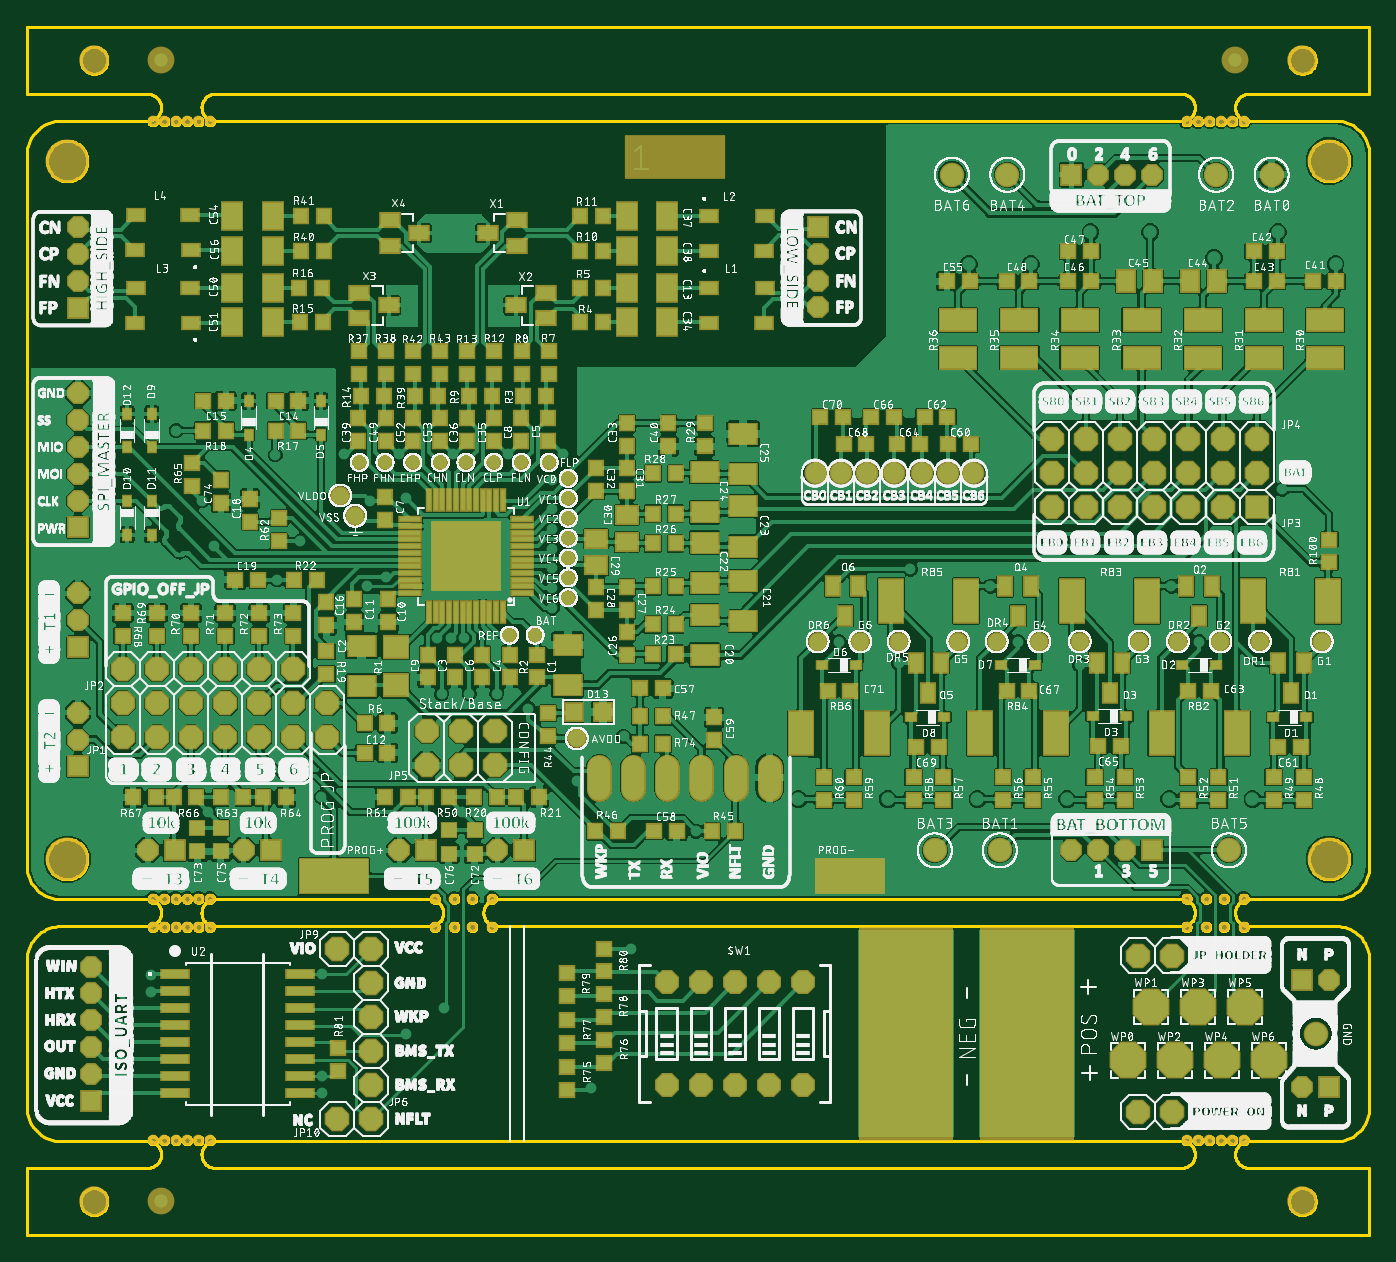
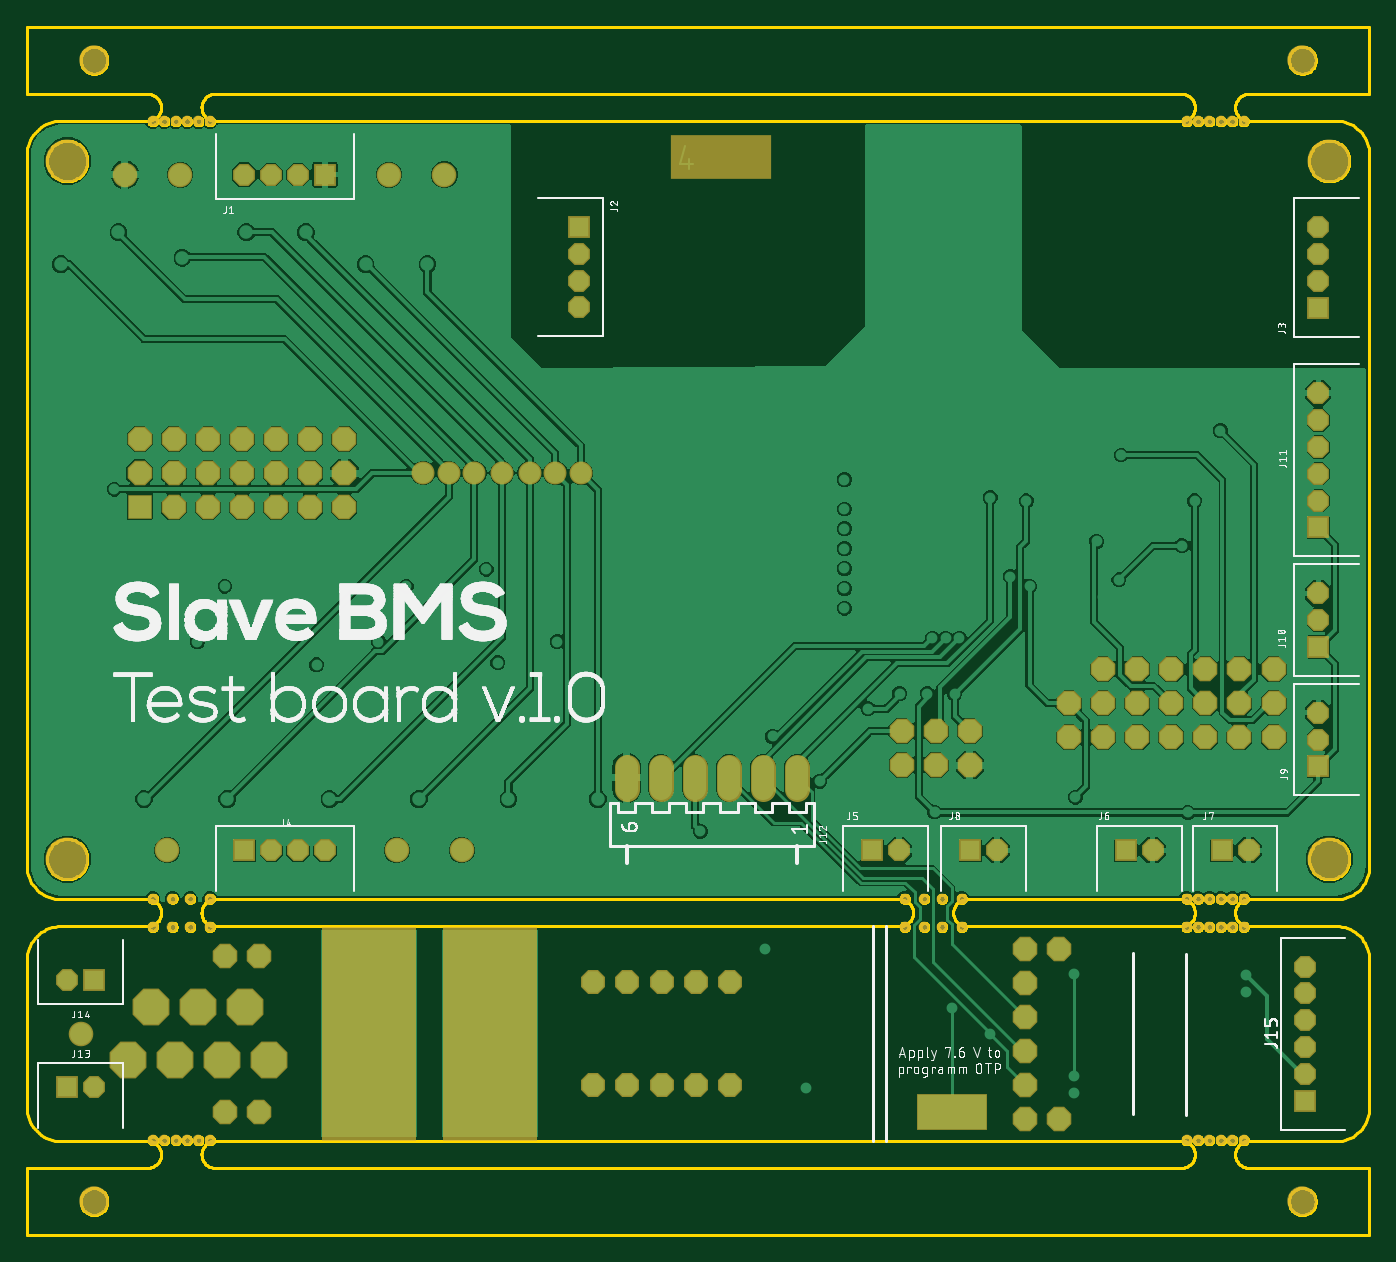
Circuit board: 8 layer files. Board 100.0 x 90.0 mm.
- bottom_copper: copper_bottom_l4.gbr (219484 bytes)
- top_copper: copper_top_l1.gbr (700508 bytes)
- outline: profile.gbr (64311 bytes)
- bottom_silk: silkscreen_bottom.gbr (314239 bytes)
- top_silk: silkscreen_top.gbr (2640925 bytes)
- bottom_mask: soldermask_bottom.gbr (4955 bytes)
- top_mask: soldermask_top.gbr (15603 bytes)
- paste: solderpaste_top.gbr (20357 bytes)

=== bottom_copper: copper_bottom_l4.gbr (219484 bytes, source omitted) ===
=== top_copper: copper_top_l1.gbr (700508 bytes, source omitted) ===
=== outline: profile.gbr (64311 bytes, source omitted) ===
=== bottom_silk: silkscreen_bottom.gbr (314239 bytes, source omitted) ===
=== top_silk: silkscreen_top.gbr (2640925 bytes, source omitted) ===
=== bottom_mask: soldermask_bottom.gbr ===
G04 EAGLE Gerber RS-274X export*
G75*
%MOMM*%
%FSLAX34Y34*%
%LPD*%
%INSoldermask Bottom*%
%IPPOS*%
%AMOC8*
5,1,8,0,0,1.08239X$1,22.5*%
G01*
%ADD10C,3.203200*%
%ADD11R,7.540625X3.254375*%
%ADD12C,2.203200*%
%ADD13C,0.803200*%
%ADD14R,7.000000X16.000000*%
%ADD15R,1.625600X1.625600*%
%ADD16P,1.759533X8X202.500000*%
%ADD17P,1.759533X8X22.500000*%
%ADD18P,1.979475X8X202.500000*%
%ADD19R,1.828800X1.828800*%
%ADD20P,1.979475X8X292.500000*%
%ADD21P,1.759533X8X112.500000*%
%ADD22P,1.979475X8X22.500000*%
%ADD23P,1.759533X8X292.500000*%
%ADD24C,1.828800*%
%ADD25P,2.969212X8X22.500000*%
%ADD26C,1.832800*%
%ADD27P,1.929685X8X112.500000*%
%ADD28P,1.979475X8X112.500000*%
%ADD29R,5.283200X2.743200*%
%ADD30C,1.711200*%


D10*
X30000Y800031D03*
X970000Y800031D03*
X30000Y280031D03*
X970000Y280031D03*
D11*
X482997Y802878D03*
D12*
X50000Y875031D03*
X950000Y875031D03*
X950000Y25031D03*
X50000Y25031D03*
D13*
X906250Y829531D03*
X863750Y829531D03*
X872250Y829531D03*
X880750Y829531D03*
X889250Y829531D03*
X897750Y829531D03*
X136250Y829531D03*
X93750Y829531D03*
X102250Y829531D03*
X110750Y829531D03*
X119250Y829531D03*
X127750Y829531D03*
X136250Y250531D03*
X93750Y250531D03*
X102250Y250531D03*
X110750Y250531D03*
X119250Y250531D03*
X127750Y250531D03*
X906250Y250531D03*
X863750Y250531D03*
X878417Y250531D03*
X891584Y250531D03*
X136250Y229531D03*
X93750Y229531D03*
X102250Y229531D03*
X110750Y229531D03*
X119250Y229531D03*
X127750Y229531D03*
X136250Y70531D03*
X93750Y70531D03*
X102250Y70531D03*
X110750Y70531D03*
X119250Y70531D03*
X127750Y70531D03*
X906250Y229531D03*
X863750Y229531D03*
X878417Y229531D03*
X891583Y229531D03*
X906250Y70531D03*
X863750Y70531D03*
X872250Y70531D03*
X880750Y70531D03*
X889250Y70531D03*
X897750Y70531D03*
X346250Y250531D03*
X303750Y250531D03*
X318417Y250531D03*
X331584Y250531D03*
X346250Y229531D03*
X303750Y229531D03*
X318417Y229531D03*
X331583Y229531D03*
D14*
X655000Y150000D03*
X745000Y150000D03*
D15*
X589026Y751011D03*
D16*
X589026Y731011D03*
X589026Y711011D03*
X589026Y691011D03*
D15*
X38100Y690725D03*
D17*
X38100Y710725D03*
X38100Y730725D03*
X38100Y750725D03*
D18*
X915988Y592931D03*
X915988Y567531D03*
X890588Y592931D03*
X890588Y567531D03*
X865188Y592931D03*
X865188Y567531D03*
X839788Y592931D03*
X839788Y567531D03*
X814388Y592931D03*
X814388Y567531D03*
X788988Y592931D03*
X788988Y567531D03*
X763588Y592931D03*
X763588Y567531D03*
D19*
X915988Y542131D03*
D20*
X890588Y542131D03*
X865188Y542131D03*
X839788Y542131D03*
X814388Y542131D03*
X788988Y542131D03*
X763588Y542131D03*
D15*
X297338Y286544D03*
D21*
X277338Y286544D03*
D15*
X370363Y286544D03*
D21*
X350363Y286544D03*
D15*
X181450Y286544D03*
D21*
X161450Y286544D03*
D15*
X110013Y286544D03*
D21*
X90013Y286544D03*
D22*
X71438Y370681D03*
X71438Y396081D03*
X96838Y370681D03*
X96838Y396081D03*
X122238Y370681D03*
X122238Y396081D03*
X147638Y370681D03*
X147638Y396081D03*
X173038Y370681D03*
X173038Y396081D03*
X198438Y370681D03*
X198438Y396081D03*
X223838Y370681D03*
X223838Y396081D03*
D20*
X198438Y421481D03*
X173038Y421481D03*
X147638Y421481D03*
X122238Y421481D03*
X96838Y421481D03*
X71438Y421481D03*
D15*
X38100Y437994D03*
D17*
X38100Y457994D03*
X38100Y477994D03*
D15*
X38100Y349094D03*
D17*
X38100Y369094D03*
X38100Y389094D03*
D15*
X778038Y789781D03*
D23*
X798038Y789781D03*
X818038Y789781D03*
X838038Y789781D03*
D15*
X838038Y286544D03*
D21*
X818038Y286544D03*
X798038Y286544D03*
X778038Y286544D03*
D15*
X38100Y527056D03*
D17*
X38100Y547056D03*
X38100Y567056D03*
X38100Y587056D03*
X38100Y607056D03*
X38100Y627056D03*
D24*
X426244Y348647D02*
X426244Y332391D01*
X451644Y332391D02*
X451644Y348647D01*
X477044Y348647D02*
X477044Y332391D01*
X502444Y332391D02*
X502444Y348647D01*
X527844Y348647D02*
X527844Y332391D01*
X553244Y332391D02*
X553244Y348647D01*
D25*
X820000Y130031D03*
X837500Y170031D03*
X855000Y130031D03*
X872500Y170031D03*
X890000Y130031D03*
X907500Y170031D03*
X925000Y130031D03*
D18*
X348456Y375444D03*
X348456Y350044D03*
X323056Y375444D03*
X323056Y350044D03*
X297656Y375444D03*
X297656Y350044D03*
D26*
X960000Y150000D03*
X688975Y789781D03*
X730250Y789781D03*
X885825Y789781D03*
X927100Y789781D03*
X724694Y286544D03*
X676275Y286544D03*
X895350Y286544D03*
D15*
X949969Y190000D03*
D23*
X969969Y190000D03*
D27*
X476500Y111931D03*
X501900Y111931D03*
X552700Y188131D03*
X527300Y188131D03*
X527300Y111931D03*
X552700Y111931D03*
X578100Y188131D03*
X578100Y111931D03*
X501900Y188131D03*
X476500Y188131D03*
D28*
X827300Y91856D03*
X852700Y91856D03*
X827300Y208206D03*
X852700Y208206D03*
D29*
X310720Y91301D03*
D15*
X48000Y100000D03*
D17*
X48000Y120000D03*
X48000Y140000D03*
X48000Y160000D03*
X48000Y180000D03*
X48000Y200000D03*
D15*
X970000Y110000D03*
D21*
X950000Y110000D03*
D18*
X256413Y111601D03*
X256413Y137001D03*
X256413Y162401D03*
X256413Y187801D03*
D28*
X231013Y86201D03*
X256413Y86201D03*
D20*
X256413Y213201D03*
X231013Y213201D03*
D30*
X587375Y567531D03*
X606425Y567531D03*
X625475Y567531D03*
X646113Y567531D03*
X685800Y567531D03*
X704850Y567531D03*
X666750Y567531D03*
M02*

=== top_mask: soldermask_top.gbr (15603 bytes, source omitted) ===
=== paste: solderpaste_top.gbr (20357 bytes, source omitted) ===
